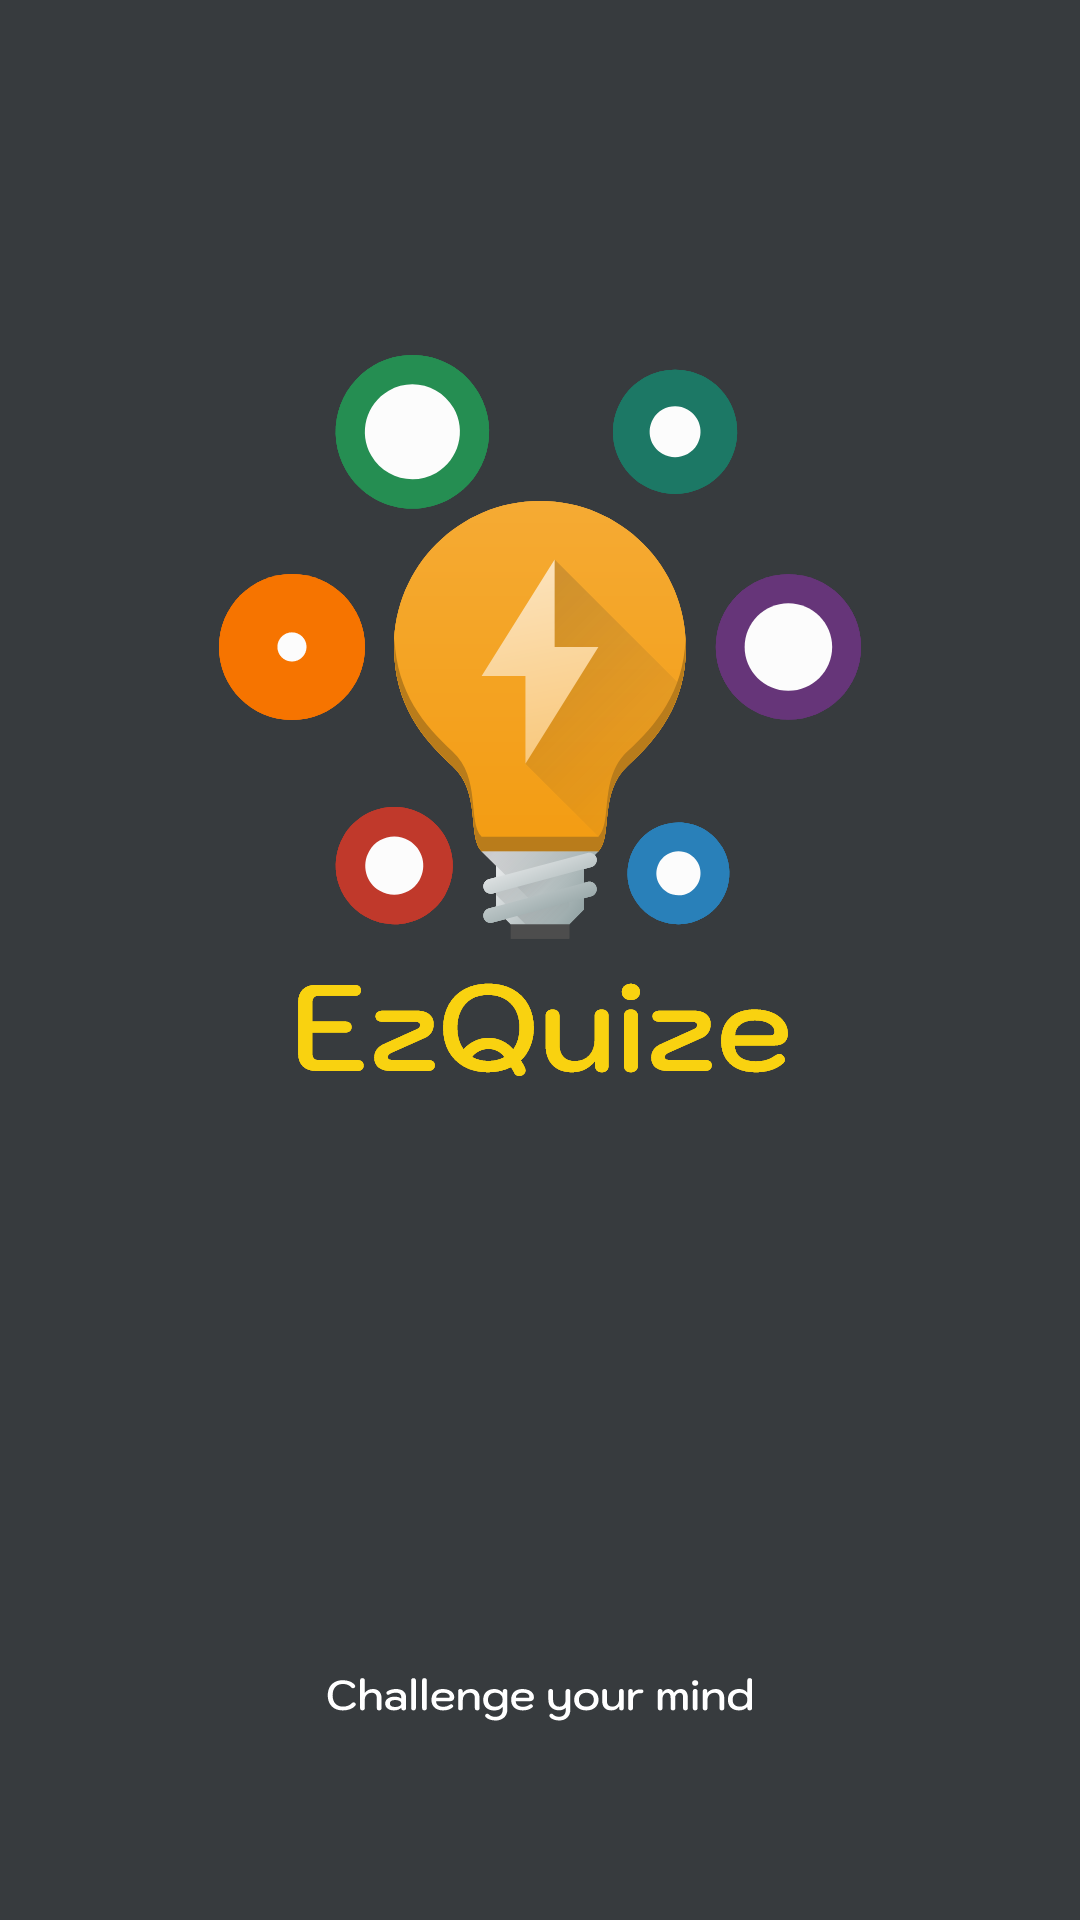

Here is an Android app screen rendered from its layout file. Give the layout XML and the strings, colors and styles it references.
<!-- AndroidManifest.xml: application theme Theme.EzQuize -->
<!-- res/layout/activity_main.xml -->
<?xml version="1.0" encoding="utf-8"?>
<androidx.constraintlayout.widget.ConstraintLayout xmlns:android="http://schemas.android.com/apk/res/android"
    xmlns:app="http://schemas.android.com/apk/res-auto"
    xmlns:tools="http://schemas.android.com/tools"
    android:id="@+id/Constraint"
    android:layout_width="match_parent"
    android:layout_height="match_parent"
    tools:context=".MainActivity" >

    <ImageView
        android:id="@+id/imageView2"
        android:layout_width="0dp"
        android:layout_height="0dp"
        android:contentDescription="@string/splash_screen"
        android:scaleType="fitXY"
        app:layout_constraintBottom_toBottomOf="parent"
        app:layout_constraintEnd_toEndOf="parent"
        app:layout_constraintStart_toStartOf="parent"
        app:layout_constraintTop_toTopOf="parent"
        app:srcCompat="@drawable/splashscreen" />
</androidx.constraintlayout.widget.ConstraintLayout>
<!-- resources referenced by this layout -->
<resources>
  <!-- drawable splashscreen: vector/xml drawable (drawable, 63497 chars, omitted) -->
  <string name="splash_screen">Splash Screen</string>
  <style name="Theme.EzQuize" parent="Theme.MaterialComponents.DayNight.DarkActionBar">
          
          <item name="colorPrimary">@color/purple_500</item>
          <item name="colorPrimaryVariant">@color/purple_700</item>
          <item name="colorOnPrimary">@color/white</item>
          
          <item name="colorSecondary">@color/teal_200</item>
          <item name="colorSecondaryVariant">@color/teal_700</item>
          <item name="colorOnSecondary">@color/black</item>
          
          <item name="android:statusBarColor">@color/yellow_bg</item>
          
      </style>
  <color name="purple_500">#FF6200EE</color>
  <color name="purple_700">#FF3700B3</color>
  <color name="white">#FFFFFFFF</color>
  <color name="teal_200">#FF03DAC5</color>
  <color name="teal_700">#FF018786</color>
  <color name="black">#FF000000</color>
  <color name="yellow_bg">#F9D210</color>
</resources>
